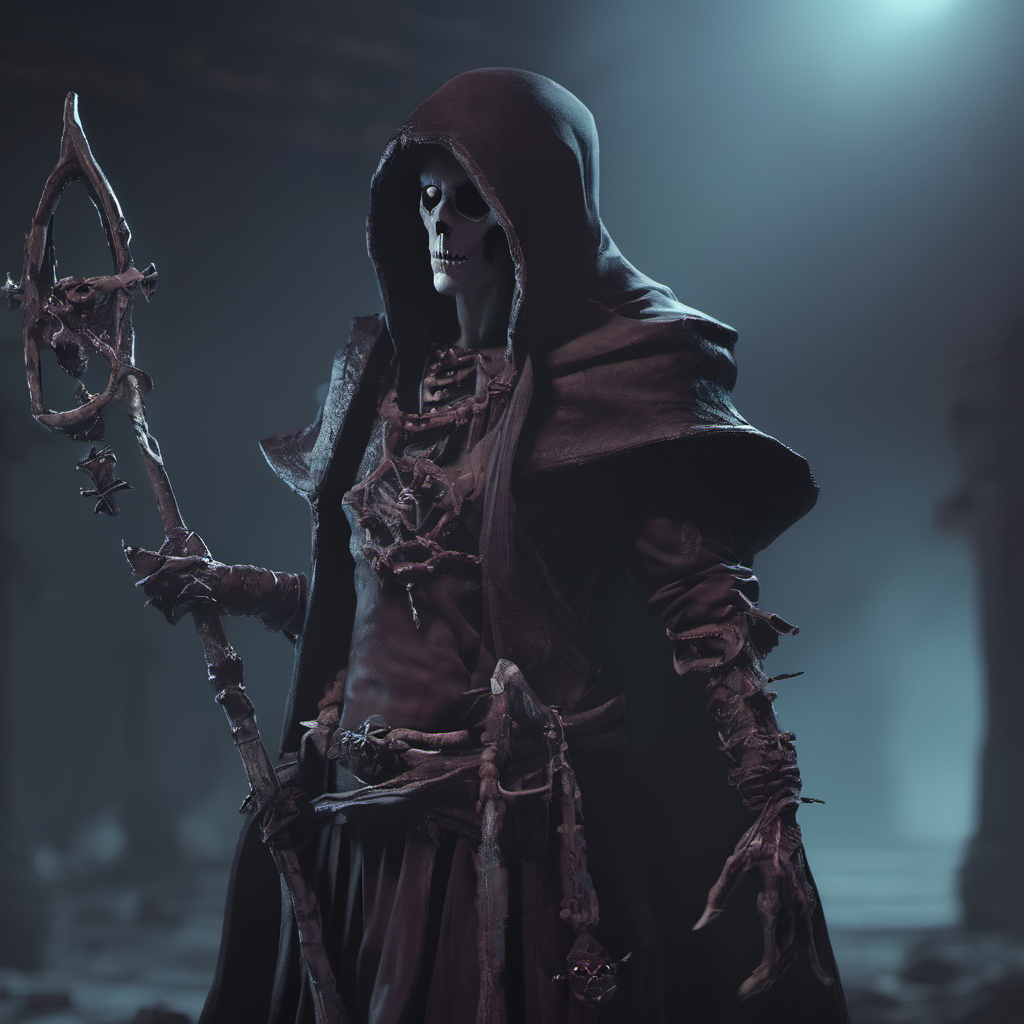
Generation parameters embedded in this image by AUTOMATIC1111 Stable Diffusion web UI or a fork of it (Forge, ...) (PNG 'parameters' text chunk):
necromancer, Cinematic
Steps: 20, Sampler: DPM++ 2M, Schedule type: Karras, CFG scale: 7, Seed: 4141084713, Size: 1024x1024, Model hash: 31e35c80fc, Model: sd_xl_base_1.0, Version: v1.9.4